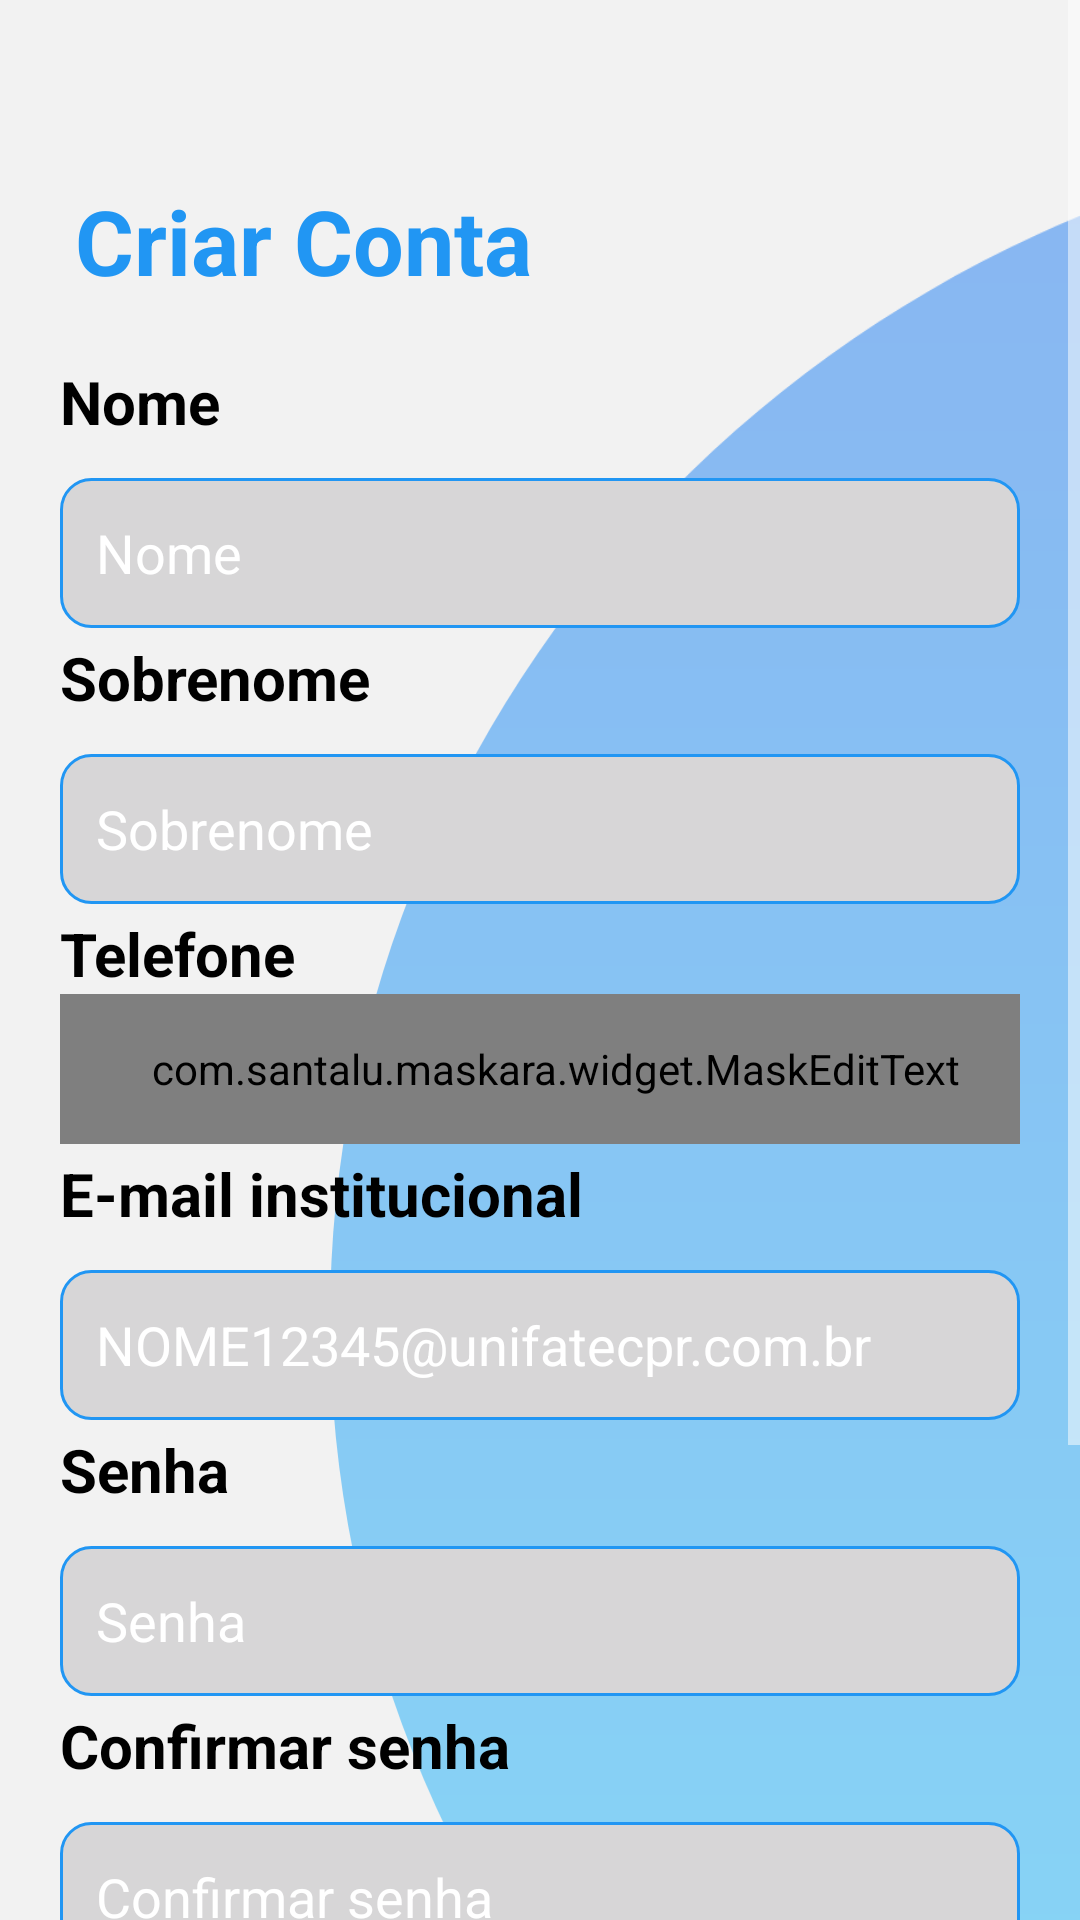

Here is an Android app screen rendered from its layout file. Give the layout XML and the strings, colors and styles it references.
<!-- AndroidManifest.xml: application theme Theme.unisolidaria -->
<!-- res/layout/activity_register.xml -->
<?xml version="1.0" encoding="utf-8"?>
<ScrollView xmlns:android="http://schemas.android.com/apk/res/android"
    xmlns:app="http://schemas.android.com/apk/res-auto"
    xmlns:tools="http://schemas.android.com/tools"
    android:layout_width="match_parent"
    android:layout_height="match_parent"
    android:background="#F2F2F2"
    tools:context=".activities.RegisterActivity">

    <androidx.constraintlayout.widget.ConstraintLayout
        android:layout_width="match_parent"
        android:layout_height="wrap_content">

        <androidx.appcompat.widget.AppCompatImageView
            android:id="@+id/imgCircleEnd"
            android:layout_width="250dp"
            android:layout_height="800dp"
            android:rotation="360"
            android:scaleType="fitXY"
            android:translationY="40dp"
            app:layout_constraintEnd_toEndOf="parent"
            app:layout_constraintTop_toTopOf="parent"
            app:srcCompat="@drawable/ic_circle_end" />


        <TextView
            android:id="@+id/title_register"
            android:layout_width="wrap_content"
            android:layout_height="wrap_content"
            android:layout_marginStart="25dp"
            android:layout_marginTop="60dp"
            android:text="Criar Conta"
            android:textColor="@color/green"
            android:textSize="30sp"
            android:textStyle="bold"
            app:layout_constraintStart_toStartOf="parent"
            app:layout_constraintTop_toTopOf="parent" />


        <LinearLayout
            android:layout_width="match_parent"
            android:layout_height="750dp"
            android:orientation="vertical"
            android:padding="20dp"
            app:layout_constraintBottom_toBottomOf="parent"
            app:layout_constraintStart_toStartOf="parent"
            app:layout_constraintTop_toBottomOf="@id/title_register">

            <TextView
                android:layout_width="match_parent"
                android:layout_height="wrap_content"
                android:text="Nome"
                android:textColor="#000000"
                android:textSize="20sp"
                android:textStyle="bold" />

            <EditText
                android:id="@+id/textFieldName"
                android:layout_width="match_parent"
                android:layout_height="50dp"
                android:layout_marginTop="12dp"
                android:background="@drawable/edittext_background"
                android:ems="10"
                android:hint="Nome"
                android:inputType="textEmailAddress"
                android:padding="12dp"
                android:textColor="#707070"
                android:textSize="18sp" />


            <TextView
                android:layout_width="match_parent"
                android:layout_height="wrap_content"
                android:layout_marginTop="3dp"
                android:text="Sobrenome"
                android:textColor="#000000"
                android:textSize="20sp"
                android:textStyle="bold" />

            <EditText
                android:id="@+id/textFieldLastname"
                android:layout_width="match_parent"
                android:layout_height="50dp"
                android:layout_marginTop="12dp"
                android:background="@drawable/edittext_background"
                android:ems="10"
                android:hint="Sobrenome"
                android:inputType="textEmailAddress"
                android:padding="12dp"
                android:textColor="#707070"
                android:textSize="18sp" />

            <TextView
                android:layout_width="match_parent"
                android:layout_height="wrap_content"
                android:layout_marginTop="3dp"
                android:text="Telefone"
                android:textColor="#000000"
                android:textSize="20sp"
                android:textStyle="bold" />

            <com.santalu.maskara.widget.MaskEditText
                android:id="@+id/textFieldPhone"
                android:layout_width="match_parent"
                android:layout_height="50dp"
                android:inputType="number"
                app:mask="(__) _____-____"
                android:background="@drawable/edittext_background"
                app:maskCharacter="_"
                android:textColor="#707070"
                android:textSize="18sp"
                android:paddingStart="10dp"
                app:maskStyle="completable" />

            <TextView
                android:layout_width="match_parent"
                android:layout_height="wrap_content"
                android:layout_marginTop="3dp"
                android:text="E-mail institucional"
                android:textColor="#000000"
                android:textSize="20sp"
                android:textStyle="bold" />

            <EditText
                android:id="@+id/textFieldEmail"
                android:layout_width="match_parent"
                android:layout_height="50dp"
                android:layout_marginTop="12dp"
                android:background="@drawable/edittext_background"
                android:ems="10"
                android:hint="NOME12345@unifatecpr.com.br"
                android:inputType="textEmailAddress"
                android:padding="12dp"
                android:textColor="#707070"
                android:textSize="18sp" />

            <TextView
                android:layout_width="match_parent"
                android:layout_height="wrap_content"
                android:layout_marginTop="3dp"
                android:text="Senha"
                android:textColor="#000000"
                android:textSize="20sp"
                android:textStyle="bold" />

            <EditText
                android:id="@+id/textFieldPassword"
                android:layout_width="match_parent"
                android:layout_height="50dp"
                android:layout_marginTop="12dp"
                android:background="@drawable/edittext_background"
                android:ems="10"
                android:hint="Senha"
                android:inputType="textEmailAddress"
                android:padding="12dp"
                android:textColor="#707070"
                android:textSize="18sp" />

            <TextView
                android:layout_width="match_parent"
                android:layout_height="wrap_content"
                android:layout_marginTop="3dp"
                android:text="Confirmar senha"
                android:textColor="#000000"
                android:textSize="20sp"
                android:textStyle="bold" />

            <EditText
                android:id="@+id/textFieldConfirmPassword"
                android:layout_width="match_parent"
                android:layout_height="50dp"
                android:layout_marginTop="12dp"
                android:background="@drawable/edittext_background"
                android:ems="10"
                android:hint="Confirmar senha"
                android:inputType="textEmailAddress"
                android:padding="12dp"
                android:textColor="#707070"
                android:textSize="18sp" />


            <androidx.appcompat.widget.AppCompatButton
                android:id="@+id/btnRegister"
                style="@android:style/Widget.Button"
                android:layout_width="match_parent"
                android:layout_height="50dp"
                android:layout_marginTop="32dp"
                android:background="@drawable/button_background"
                android:text="CADASTRE-SE"
                android:textColor="#ffffff"
                android:textStyle="bold" />

            <LinearLayout
                android:layout_width="match_parent"
                android:layout_height="wrap_content"
                android:layout_marginTop="32dp"
                android:orientation="horizontal">

                <View
                    android:id="@+id/marginTop"
                    android:layout_width="wrap_content"
                    android:layout_height="1dp"
                    android:layout_gravity="center_vertical"
                    android:layout_weight="1"
                    android:background="#707070" />

            </LinearLayout>

            <TextView
                android:id="@+id/quest_data"
                android:layout_width="match_parent"
                android:layout_height="wrap_content"
                android:layout_marginTop="10dp"
                android:gravity="center"
                android:text="Por que precisamos dos seus dados?"
                android:textColor="@color/green"
                android:textSize="16sp"
                android:textStyle="bold" />
        </LinearLayout>
    </androidx.constraintlayout.widget.ConstraintLayout>
</ScrollView>
<!-- resources referenced by this layout -->
<resources>
  <color name="green">#2196f3</color>
  <!-- drawable edittext_background (drawable) -->
  <?xml version="1.0" encoding="utf-8"?>
  <selector xmlns:android="http://schemas.android.com/apk/res/android">
      <item>
          <shape android:shape="rectangle">
              <solid android:color="#D7D6D7" />
              <corners android:radius="10dp" />
              <stroke android:width="1dp" android:color="@color/green" />
          </shape>
      </item>
  </selector>
  <!-- drawable ic_circle_end (drawable) -->
  <vector xmlns:android="http://schemas.android.com/apk/res/android"
      xmlns:aapt="http://schemas.android.com/aapt"
      android:width="200dp"
      android:height="200dp"
      android:viewportWidth="130"
      android:viewportHeight="428">
    <path
        android:pathData="M214,214m-214,0a214,214 0,1 1,428 0a214,214 0,1 1,-428 0"
        android:strokeAlpha="0.5"
        android:fillAlpha="0.5">
      <aapt:attr name="android:fillColor">
        <gradient 
            android:startY="0"
            android:startX="214"
            android:endY="428"
            android:endX="214"
            android:type="linear">
          <item android:offset="0" android:color="#FF1D77F1"/>
          <item android:offset="1" android:color="#FF1AC8FC"/>
        </gradient>
      </aapt:attr>
    </path>
  </vector>
  <style name="Theme.unisolidaria" parent="Theme.AppCompat.Light.NoActionBar">
          
          <item name="colorPrimary">@color/green</item>
          <item name="colorPrimaryVariant">@color/white</item>
          <item name="colorOnPrimary">@color/white</item>
          
          <item name="colorSecondary">@color/black</item>
          <item name="colorSecondaryVariant">@color/green</item>
          <item name="colorOnSecondary">@color/black</item>
          
          <item name="android:statusBarColor" tools:targetApi="l">@color/green</item>
          <item name="colorControlNormal">@color/white</item>
          <item name="colorControlActivated">@color/white</item>
          <item name="colorControlHighlight">@color/white</item>
          <item name="android:textColorHint">@color/white</item>
          
      </style>
  <color name="white">#FFFFFFFF</color>
  <color name="black">#FF000000</color>
</resources>
